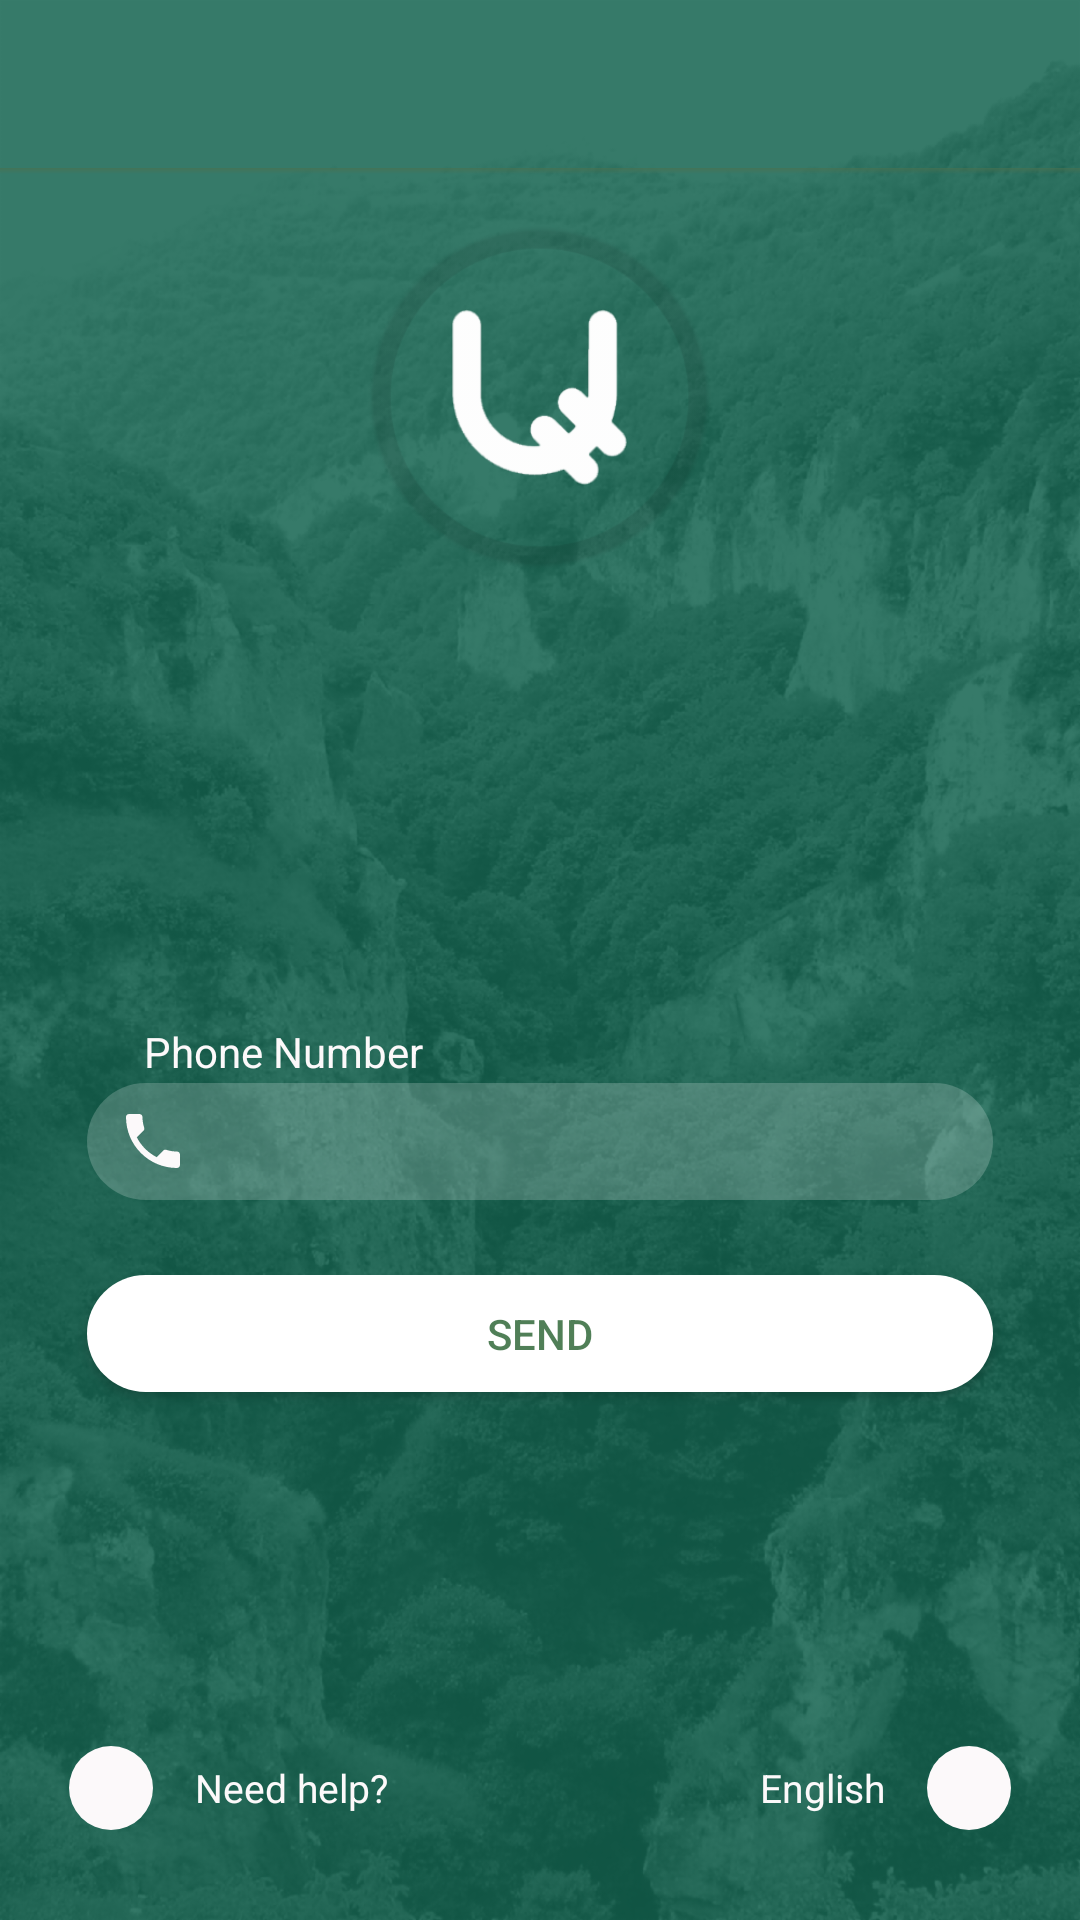

The Android layout XML behind this screen, and the referenced resources:
<!-- AndroidManifest.xml: application theme AppTheme.ActionBar.Transparent -->
<!-- res/layout/activity_forget.xml -->
<?xml version="1.0" encoding="utf-8"?>
<RelativeLayout xmlns:android="http://schemas.android.com/apk/res/android"
    xmlns:app="http://schemas.android.com/apk/res-auto"
    xmlns:tools="http://schemas.android.com/tools"
    android:layout_width="match_parent"
    android:layout_height="match_parent"
    android:background="@drawable/background"
    tools:context="com.example.android.avand.Forget">



    <include layout="@layout/tool_bar" />

    <ImageView
        android:id="@+id/imageView"
        android:layout_width="115dp"
        android:layout_height="115dp"
        android:layout_alignParentTop="true"
        android:layout_centerHorizontal="true"
        android:layout_marginTop="75dp"
        android:src="@drawable/logo_app" />

    <TextView
        android:layout_below="@+id/imageView"
        android:layout_marginTop="151dp"
        android:id="@+id/tv_phone_number"
        android:layout_width="wrap_content"
        android:layout_height="wrap_content"
        android:layout_alignParentStart="true"
        android:layout_marginStart="48dp"
        android:text="Phone Number"
        android:textColor="@color/colorWhite"
        android:textSize="14sp" />

    <RelativeLayout
        android:layout_marginTop="1dp"
        android:layout_below="@+id/tv_phone_number"
        android:id="@+id/relative_phone_number"
        android:layout_width="wrap_content"
        android:layout_height="39dp"
        android:layout_alignParentEnd="true"
        android:layout_marginLeft="29dp"
        android:layout_marginRight="29dp"
        android:background="@drawable/shap_password">

        <TextView
            android:id="@+id/tv_icon_phone_number"
            android:layout_width="wrap_content"
            android:layout_height="wrap_content"
            android:layout_centerVertical="true"
            android:paddingStart="10dp"
            android:drawableStart="@drawable/ic_phone"
            android:textColor="@color/colorWhite"
            android:textSize="15sp" />

        <EditText
            android:id="@+id/et_phone_number"
            android:layout_width="match_parent"
            android:layout_height="35dp"
            android:paddingStart="5dp"
            android:layout_marginLeft="30dp"
            android:layout_marginRight="30dp"
            android:background="#00ffffff"/>

    </RelativeLayout>

    <Button
        android:layout_below="@+id/relative_phone_number"
        android:id="@+id/btn_send"
        android:layout_width="match_parent"
        android:layout_height="39dp"
        android:background="@drawable/backgraund_manually_button"
        android:text="@string/send"
        android:layout_marginRight="29dp"
        android:layout_marginLeft="29dp"
        android:layout_marginTop="25dp"
        android:textColor="@color/colorGreen"
        android:layout_alignParentEnd="true" />


    <RelativeLayout
        android:layout_alignParentBottom="true"
        android:layout_marginBottom="25dp"
        android:layout_width="match_parent"
        android:layout_height="wrap_content">

        <LinearLayout
            android:layout_marginLeft="18dp"
            android:layout_marginRight="18dp"
            android:layout_marginTop="35dp"
            android:orientation="horizontal"
            android:layout_width="wrap_content"
            android:layout_height="wrap_content"
            android:weightSum="1">

            <RelativeLayout
                android:layout_margin="5dp"
                android:layout_width="28dp"
                android:layout_height="28dp"
                android:background="@drawable/cricle_layout">

                <TextView
                    android:id="@+id/tv_icon_need_help"
                    android:textAppearance="?android:attr/textAppearanceLarge"
                    android:layout_centerInParent="true"
                    android:layout_width="match_parent"
                    android:layout_height="match_parent" />
            </RelativeLayout>

            <TextView
                android:textSize="13sp"
                android:layout_marginLeft="9dp"
                android:textColor="@color/colorWhite"
                android:text="@string/need_help"
                android:id="@+id/tv_text_need_help"
                android:layout_gravity="center"
                android:layout_width="wrap_content"
                android:layout_height="wrap_content" />

        </LinearLayout>

        <LinearLayout
            android:layout_alignParentRight="true"
            android:layout_marginTop="35dp"
            android:layout_marginRight="18dp"
            android:layout_marginLeft="18dp"
            android:orientation="horizontal"
            android:layout_width="wrap_content"
            android:layout_height="wrap_content">


            <TextView
                android:textSize="13sp"
                android:textColor="@color/colorWhite"
                android:text="@string/english"
                android:id="@+id/tv_text_localisation"
                android:layout_marginRight="9dp"
                android:layout_gravity="center"
                android:layout_width="wrap_content"
                android:layout_height="wrap_content" />


            <RelativeLayout
                android:layout_margin="5dp"
                android:layout_width="28dp"
                android:layout_height="28dp"
                android:background="@drawable/cricle_layout">

                <TextView
                    android:id="@+id/tv_icon_localisation"
                    android:textAppearance="?android:attr/textAppearanceLarge"
                    android:layout_centerInParent="true"
                    android:layout_width="match_parent"
                    android:layout_height="match_parent" />
            </RelativeLayout>
        </LinearLayout>

    </RelativeLayout>

</RelativeLayout>
<!-- res/layout/tool_bar.xml (included above) -->
<?xml version="1.0" encoding="utf-8"?>
<LinearLayout xmlns:android="http://schemas.android.com/apk/res/android"
    android:layout_width="match_parent"
    android:layout_height="wrap_content"
    android:orientation="vertical">

    <android.support.v7.widget.Toolbar
        android:id="@+id/tool_bar"
        android:layout_width="match_parent"
        android:layout_height="wrap_content">

        <TextView
            android:id="@+id/tv_icon_back"
            android:layout_width="wrap_content"
            android:layout_height="wrap_content"
            android:textAppearance="?android:attr/textAppearanceLarge"
            android:textColor="@color/colorWhite" />

        <TextView
            android:id="@+id/tv_tool_bar"
            android:layout_width="wrap_content"
            android:layout_height="wrap_content"
            android:layout_gravity="center"
            android:gravity="center_horizontal"
            android:textColor="@color/colorWhite" />
    </android.support.v7.widget.Toolbar>

    <View
        android:layout_width="match_parent"
        android:layout_height="2dp"
        android:background="@drawable/shadow" />

</LinearLayout>
<!-- resources referenced by this layout -->
<resources>
  <color name="colorGreen">#b103460d</color>
  <color name="colorWhite">#fcf9fa</color>
  <!-- drawable backgraund_manually_button (drawable) -->
  <?xml version="1.0" encoding="utf-8"?>
  <shape xmlns:android="http://schemas.android.com/apk/res/android">
      <corners android:radius="25dp" />
  
      <solid android:color="#ffffff" />
  
  </shape>
  <!-- drawable background: png bitmap (drawable-hdpi, 253048 bytes) -->
  <!-- drawable cricle_layout (drawable) -->
  <?xml version="1.0" encoding="utf-8"?>
  <selector xmlns:android="http://schemas.android.com/apk/res/android">
      <item>
  
          <shape android:shape="oval">
              <solid android:color="#fcf9fa"/>
              
              
          </shape>
      </item>
  </selector>
  <!-- drawable ic_phone (drawable) -->
  <vector xmlns:android="http://schemas.android.com/apk/res/android"
          android:width="24dp"
          android:height="24dp"
          android:viewportWidth="24.0"
          android:viewportHeight="24.0">
      <path
          android:fillColor="#fcf9fa"
          android:pathData="M6.62,10.79c1.44,2.83 3.76,5.14 6.59,6.59l2.2,-2.2c0.27,-0.27 0.67,-0.36 1.02,-0.24 1.12,0.37 2.33,0.57 3.57,0.57 0.55,0 1,0.45 1,1V20c0,0.55 -0.45,1 -1,1 -9.39,0 -17,-7.61 -17,-17 0,-0.55 0.45,-1 1,-1h3.5c0.55,0 1,0.45 1,1 0,1.25 0.2,2.45 0.57,3.57 0.11,0.35 0.03,0.74 -0.25,1.02l-2.2,2.2z"/>
  </vector>
  <!-- drawable logo_app: png bitmap (drawable-hdpi, 5648 bytes) -->
  <!-- drawable shadow (drawable) -->
  <shape xmlns:android="http://schemas.android.com/apk/res/android"
      android:shape="rectangle">
      <gradient
          android:startColor="@android:color/transparent"
          android:endColor="#b149704f"
          android:angle="90" />
  </shape>
  <!-- drawable shap_password (drawable) -->
  <?xml version="1.0" encoding="utf-8"?>
  <shape xmlns:android="http://schemas.android.com/apk/res/android">
      <corners android:radius="25dp" />
      <size android:height="35dp"/>
      <solid android:color="#33fefefe" />
  
  </shape>
  <string name="english">English</string>
  <string name="need_help">Need help?</string>
  <string name="send">SEND</string>
  <style name="AppTheme.ActionBar.Transparent" parent="AppTheme">
          <item name="android:windowContentOverlay">@null</item>
          <item name="windowActionBarOverlay">true</item>
          <item name="colorPrimary">@android:color/transparent</item>
      </style>style
  <style name="AppTheme" parent="Theme.AppCompat.Light.NoActionBar">
          ...
      </style>
</resources>
